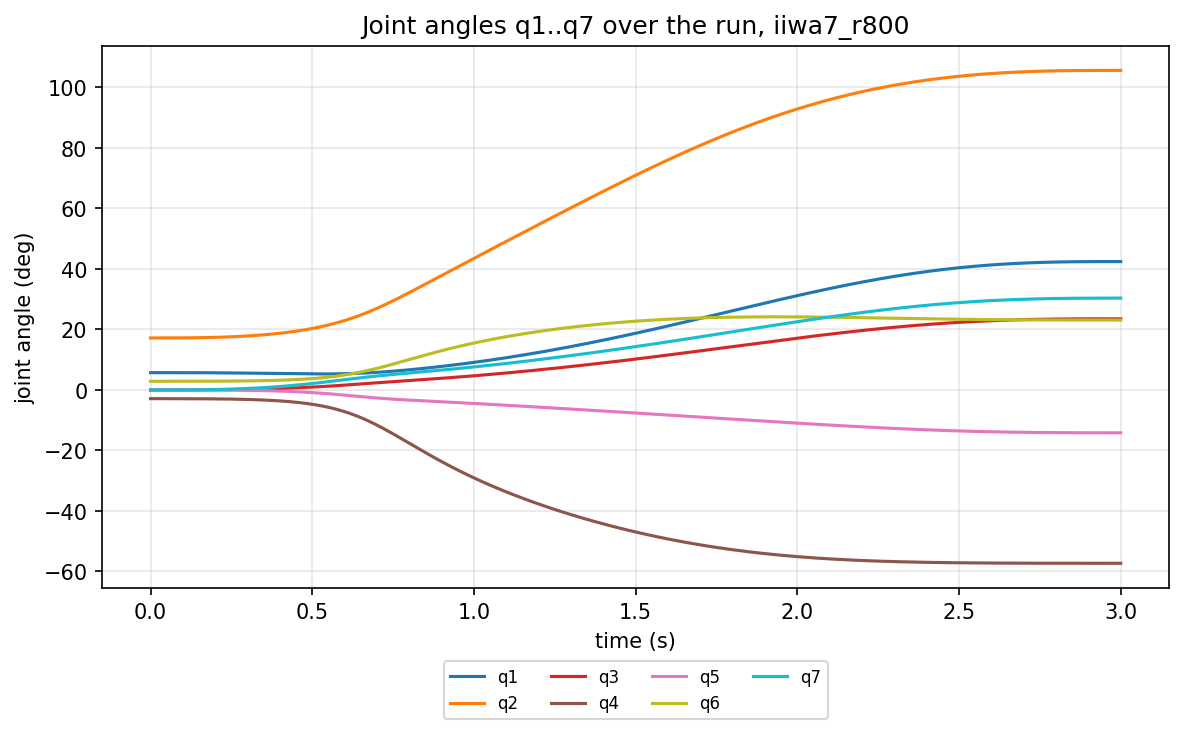

The file beside this chart, header and first rows:
t, q1, q2, q3, q4, q5, q6, q7
0.000000, 0.1, 0.3, 0.00000000, -0.05, 0.00000000, 0.05, 0.00000000
0.005000, 0.1, 0.3, -0.00000000, -0.05001, 0.00000000, 0.05001, -0.00000000
0.01, 0.1, 0.3, 0.00000008, -0.05002, 0.00000000, 0.05001, 0.00000012
0.015, 0.1, 0.3, 0.00000037, -0.05003, -0.00000000, 0.05002, 0.00000063
0.02, 0.1, 0.3, 0.00000101, -0.05004, -0.00000006, 0.05002, 0.00000177
0.025, 0.1, 0.3, 0.00000211, -0.05005, -0.00000021, 0.05003, 0.00000379
0.03, 0.1, 0.3, 0.00000380, -0.05007, -0.00000048, 0.05003, 0.00000693
0.035, 0.09999, 0.3001, 0.00000620, -0.05008, -0.00000091, 0.05004, 0.00001144
0.04, 0.09999, 0.3001, 0.00000943, -0.05009, -0.00000156, 0.05004, 0.00001758
0.045, 0.09999, 0.3001, 0.00001361, -0.0501, -0.00000245, 0.05005, 0.00002558
0.05, 0.09998, 0.3001, 0.00001887, -0.05012, -0.00000365, 0.05006, 0.00003570
0.055, 0.09998, 0.3001, 0.00002531, -0.05013, -0.00000521, 0.05006, 0.00004819
0.06, 0.09997, 0.3001, 0.00003305, -0.05014, -0.00000716, 0.05007, 0.00006328
0.065, 0.09997, 0.3002, 0.00004220, -0.05016, -0.00000958, 0.05008, 0.00008123
0.07, 0.09996, 0.3002, 0.00005288, -0.05018, -0.00001251, 0.05009, 0.0001023
0.075, 0.09995, 0.3003, 0.00006520, -0.05019, -0.00001601, 0.0501, 0.0001267
0.08, 0.09994, 0.3003, 0.00007927, -0.05021, -0.00002015, 0.0501, 0.0001547
0.085, 0.09992, 0.3003, 0.00009519, -0.05023, -0.00002499, 0.05011, 0.0001866
0.09, 0.09991, 0.3004, 0.0001131, -0.05026, -0.00003059, 0.05013, 0.0002225
0.095, 0.09989, 0.3005, 0.000133, -0.05028, -0.00003702, 0.05014, 0.0002627
0.1, 0.09988, 0.3005, 0.0001552, -0.0503, -0.00004435, 0.05015, 0.0003076
0.105, 0.09986, 0.3006, 0.0001796, -0.05033, -0.00005266, 0.05016, 0.0003572
0.11, 0.09984, 0.3007, 0.0002064, -0.05036, -0.00006201, 0.05017, 0.000412
0.115, 0.09981, 0.3008, 0.0002356, -0.05039, -0.00007248, 0.05019, 0.000472
0.12, 0.09979, 0.3008, 0.0002675, -0.05043, -0.00008416, 0.0502, 0.0005375
0.125, 0.09976, 0.3009, 0.000302, -0.05046, -0.00009712, 0.05022, 0.0006088
0.13, 0.09973, 0.301, 0.0003393, -0.0505, -0.0001114, 0.05024, 0.0006862
0.135, 0.0997, 0.3012, 0.0003794, -0.05054, -0.0001272, 0.05026, 0.0007698
0.14, 0.09966, 0.3013, 0.0004225, -0.05058, -0.0001445, 0.05028, 0.0008599
0.145, 0.09963, 0.3014, 0.0004687, -0.05063, -0.0001635, 0.0503, 0.0009568
0.15, 0.09959, 0.3016, 0.000518, -0.05068, -0.0001841, 0.05032, 0.001061
0.155, 0.09955, 0.3017, 0.0005705, -0.05073, -0.0002066, 0.05035, 0.001172
0.16, 0.09951, 0.3019, 0.0006264, -0.05079, -0.000231, 0.05037, 0.00129
0.165, 0.09946, 0.302, 0.0006856, -0.05085, -0.0002574, 0.0504, 0.001416
0.17, 0.09941, 0.3022, 0.0007484, -0.05091, -0.0002859, 0.05043, 0.00155
0.175, 0.09936, 0.3024, 0.0008147, -0.05098, -0.0003166, 0.05047, 0.001692
0.18, 0.09931, 0.3026, 0.0008847, -0.05106, -0.0003497, 0.0505, 0.001843
0.185, 0.09925, 0.3028, 0.0009584, -0.05113, -0.0003852, 0.05054, 0.002002
0.19, 0.09919, 0.3031, 0.001036, -0.05122, -0.0004233, 0.05057, 0.002169
0.195, 0.09913, 0.3033, 0.001117, -0.0513, -0.000464, 0.05061, 0.002346
0.2, 0.09907, 0.3035, 0.001203, -0.05139, -0.0005075, 0.05066, 0.002532
0.205, 0.099, 0.3038, 0.001292, -0.05149, -0.0005539, 0.0507, 0.002728
0.21, 0.09893, 0.3041, 0.001386, -0.05159, -0.0006034, 0.05075, 0.002933
0.215, 0.09886, 0.3044, 0.001484, -0.0517, -0.000656, 0.0508, 0.003148
0.22, 0.09878, 0.3047, 0.001586, -0.05182, -0.000712, 0.05086, 0.003374
0.225, 0.0987, 0.305, 0.001693, -0.05194, -0.0007713, 0.05091, 0.003609
0.23, 0.09862, 0.3053, 0.001803, -0.05207, -0.0008342, 0.05097, 0.003855
0.235, 0.09854, 0.3057, 0.001919, -0.0522, -0.0009009, 0.05104, 0.004112
0.24, 0.09845, 0.306, 0.002039, -0.05234, -0.0009714, 0.0511, 0.00438
0.245, 0.09836, 0.3064, 0.002164, -0.05249, -0.001046, 0.05117, 0.004659
0.25, 0.09827, 0.3068, 0.002293, -0.05265, -0.001125, 0.05125, 0.004949
0.255, 0.09817, 0.3072, 0.002427, -0.05281, -0.001208, 0.05132, 0.005251
0.26, 0.09808, 0.3076, 0.002566, -0.05299, -0.001295, 0.05141, 0.005564
0.265, 0.09798, 0.308, 0.00271, -0.05317, -0.001387, 0.05149, 0.00589
0.27, 0.09787, 0.3085, 0.002859, -0.05336, -0.001484, 0.05158, 0.006227
0.275, 0.09777, 0.309, 0.003013, -0.05356, -0.001586, 0.05168, 0.006577
0.28, 0.09766, 0.3094, 0.003173, -0.05377, -0.001693, 0.05178, 0.00694
0.285, 0.09755, 0.3099, 0.003337, -0.05399, -0.001806, 0.05188, 0.007315
0.29, 0.09744, 0.3105, 0.003507, -0.05422, -0.001924, 0.05199, 0.007703
0.295, 0.09732, 0.311, 0.003682, -0.05446, -0.002047, 0.05211, 0.008104
... 541 more rows
